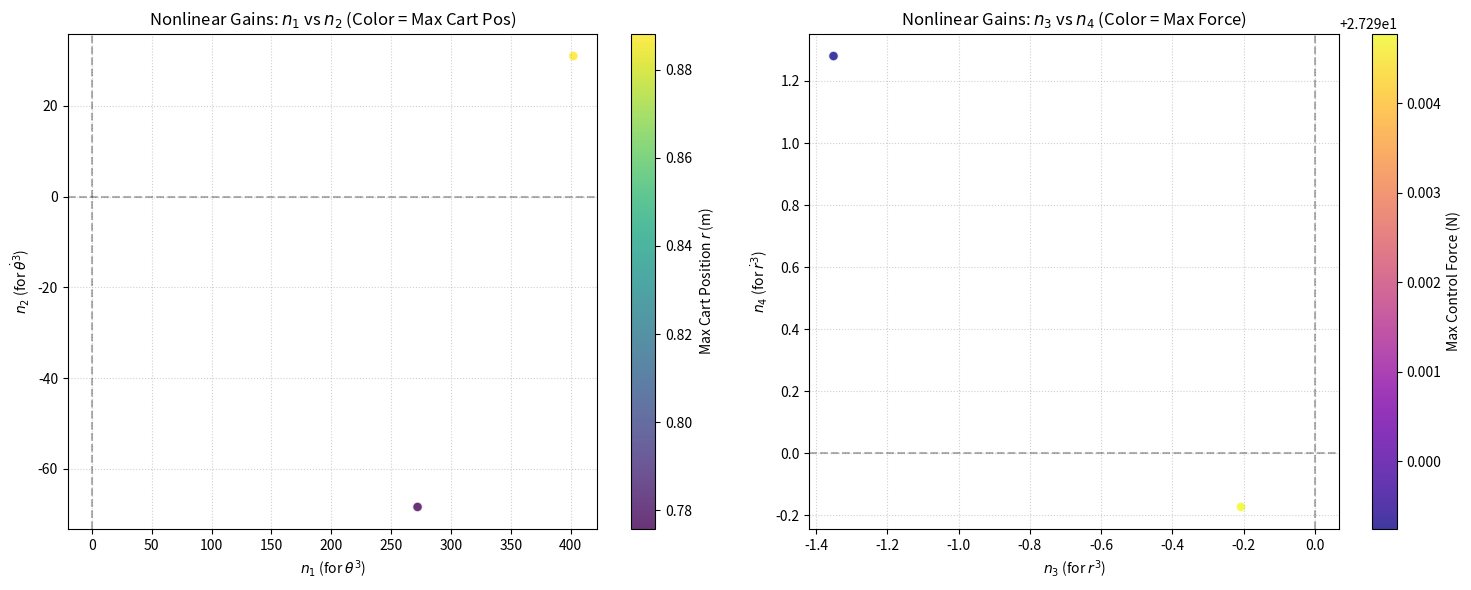

Here is the Python script that generated this plot:
import numpy as np
import matplotlib.pyplot as plt
from tqdm import tqdm

# 【新增】忽略仿真探索过程中预期的溢出警告，保持控制台整洁
np.seterr(over='ignore', invalid='ignore', under='ignore')

# ==========================================
# 1. 物理参数与基准 LQR
# ==========================================
mass_at_end = 0.24
m_L = 0.15 + mass_at_end
m_p = 4.1    
m_w = 3.5    
h = 0.115
R = 0.2527
g = 9.81

I_b = 0.012904182130007
I_w = 0.0459142776779452
I_rod = (1/12) * 0.3 * (0.314**2) + 2 * mass_at_end * (0.157**2)

K_linear = np.array([-781.4476, -146.7735, 229.6972, 41.4447])

theta0_deg = 2
x0 = np.array([theta0_deg * np.pi / 180, 0.0, 0.0, 0.0])

dt = 0.01 
T_total = 6.0
num_steps = int(T_total / dt)

# ==========================================
# 2. RK4 积分器
# ==========================================
def rk4_step(dynamics_func, t, x, dt_step):
    k1 = np.array(dynamics_func(t, x))
    k2 = np.array(dynamics_func(t + 0.5 * dt_step, x + 0.5 * dt_step * k1))
    k3 = np.array(dynamics_func(t + 0.5 * dt_step, x + 0.5 * dt_step * k2))
    k4 = np.array(dynamics_func(t + dt_step, x + dt_step * k3))
    return x + (dt_step / 6.0) * (k1 + 2 * k2 + 2 * k3 + k4)

# ==========================================
# 3. 蒙特卡洛遍历 (分级区间)
# ==========================================
N_samples = 1000
FORCE_LIMIT = 27.6 

print(f"Starting exploration of {N_samples} gain combinations...")

valid_n1, valid_n2, valid_n3, valid_n4 = [], [], [], []
results_max_theta, results_max_r, results_max_force = [], [], []

for k in tqdm(range(N_samples), desc="Simulating Gains", unit="iter"):
    # 【核心修正】根据状态变量的数量级差异，分配不同的搜索区间
    n1 = np.random.uniform(-3000, 3000) # theta^3 
    n2 = np.random.uniform(-200, 200)     # dtheta^3 
    n3 = np.random.uniform(-10, 30) # r^3 
    n4 = np.random.uniform(-0.25, 1.5)   # dr^3 
    n_params = [n1, n2, n3, n4]
    
    def dynamics(t, x):
        theta, dtheta, r, dr = x
        
        # 【新增安全锁】如果积分器内部已经跑到离谱的值，直接切断力矩防止 NaN 扩散
        if abs(theta) > 1.5 or abs(r) > 10.0 or abs(dtheta) > 50.0:
            return [0.0, 0.0, 0.0, 0.0]
            
        F_linear = -(K_linear[0]*theta + K_linear[1]*dtheta + K_linear[2]*r + K_linear[3]*dr)
        F_nonlinear = n_params[0]*(theta**3) + n_params[1]*(dtheta**3) + n_params[2]*(r**3) + n_params[3]*(dr**3)
        F_control = F_linear + F_nonlinear
        
        M11 = 2*m_L*(R**2 + r**2) + m_w*R**2 + m_p*(R + h)**2 + (I_w + I_b + I_rod)
        M12 = -2*m_L*R
        M21 = -2*m_L*R
        M22 = 2*m_L
        M = np.array([[M11, M12], [M21, M22]])
        
        RHS1 = -4*m_L*r*dr*dtheta + (2*m_L*R + m_w*R + m_p*(R + h))*g*np.sin(theta) - 2*m_L*g*r*np.cos(theta)
        RHS2 = F_control + 2*m_L*r*(dtheta**2) - 2*m_L*g*np.sin(theta)
        RHS = np.array([RHS1, RHS2])
        
        try:
            accel = np.linalg.solve(M, RHS)
        except np.linalg.LinAlgError:
            return [0.0, 0.0, 0.0, 0.0]
        
        return [dtheta, accel[0], dr, accel[1]]

    state_history = np.zeros((4, num_steps))
    state_history[:, 0] = x0
    x_current = x0.copy()
    t_current = 0.0
    
    success_flag = True
    
    for i in range(1, num_steps):
        x_current = rk4_step(dynamics, t_current, x_current, dt)
        t_current += dt
        
        if np.any(np.isnan(x_current)) or abs(x_current[0]) > 2.0 or abs(x_current[2]) > 5.0:
            success_flag = False
            break
            
        state_history[:, i] = x_current

    if success_flag:
        final_theta = abs(state_history[0, -1]) * 180 / np.pi
        
        if final_theta < 0.5:
            theta_arr = state_history[0, :]
            dtheta_arr = state_history[1, :]
            r_arr = state_history[2, :]
            dr_arr = state_history[3, :]
            
            F_lin_arr = -(K_linear[0]*theta_arr + K_linear[1]*dtheta_arr + K_linear[2]*r_arr + K_linear[3]*dr_arr)
            F_nonlin_arr = n_params[0]*(theta_arr**3) + n_params[1]*(dtheta_arr**3) + n_params[2]*(r_arr**3) + n_params[3]*(dr_arr**3)
            F_total_arr = F_lin_arr + F_nonlin_arr
            
            max_force = np.max(np.abs(F_total_arr))
            
            if max_force < FORCE_LIMIT:
                valid_n1.append(n_params[0])
                valid_n2.append(n_params[1])
                valid_n3.append(n_params[2])
                valid_n4.append(n_params[3])
                
                results_max_theta.append(np.max(np.abs(theta_arr)) * 180 / np.pi)
                results_max_r.append(np.max(np.abs(r_arr)))
                results_max_force.append(max_force)

print(f"\nExploration complete. Found {len(valid_n1)} valid nonlinear gain combinations under large perturbations satisfying the 27.6N constraint.")

# ==========================================
# 4. 可视化分析
# ==========================================
if len(valid_n1) > 0:
    fig, (ax1, ax2) = plt.subplots(1, 2, figsize=(15, 6))
    
    sc1 = ax1.scatter(valid_n1, valid_n2, c=results_max_r, cmap='viridis', alpha=0.8, edgecolors='w', s=50)
    ax1.set_title(r'Nonlinear Gains: $n_1$ vs $n_2$ (Color = Max Cart Pos)')
    ax1.set_xlabel(r'$n_1$ (for $\theta^3$)')
    ax1.set_ylabel(r'$n_2$ (for $\dot{\theta}^3$)')
    ax1.axhline(0, color='k', linestyle='--', alpha=0.3)
    ax1.axvline(0, color='k', linestyle='--', alpha=0.3)
    ax1.grid(True, linestyle=':', alpha=0.6)
    fig.colorbar(sc1, ax=ax1, label='Max Cart Position $r$ (m)')
    
    sc2 = ax2.scatter(valid_n3, valid_n4, c=results_max_force, cmap='plasma', alpha=0.8, edgecolors='w', s=50)
    ax2.set_title(r'Nonlinear Gains: $n_3$ vs $n_4$ (Color = Max Force)')
    ax2.set_xlabel(r'$n_3$ (for $r^3$)')
    ax2.set_ylabel(r'$n_4$ (for $\dot{r}^3$)')
    ax2.axhline(0, color='k', linestyle='--', alpha=0.3)
    ax2.axvline(0, color='k', linestyle='--', alpha=0.3)
    ax2.grid(True, linestyle=':', alpha=0.6)
    fig.colorbar(sc2, ax=ax2, label='Max Control Force (N)')
    
    plt.tight_layout()
    plt.show()
else:
    print("未能找到有效增益。请尝试缩小阻尼增益 (n2, n4) 的范围。")
